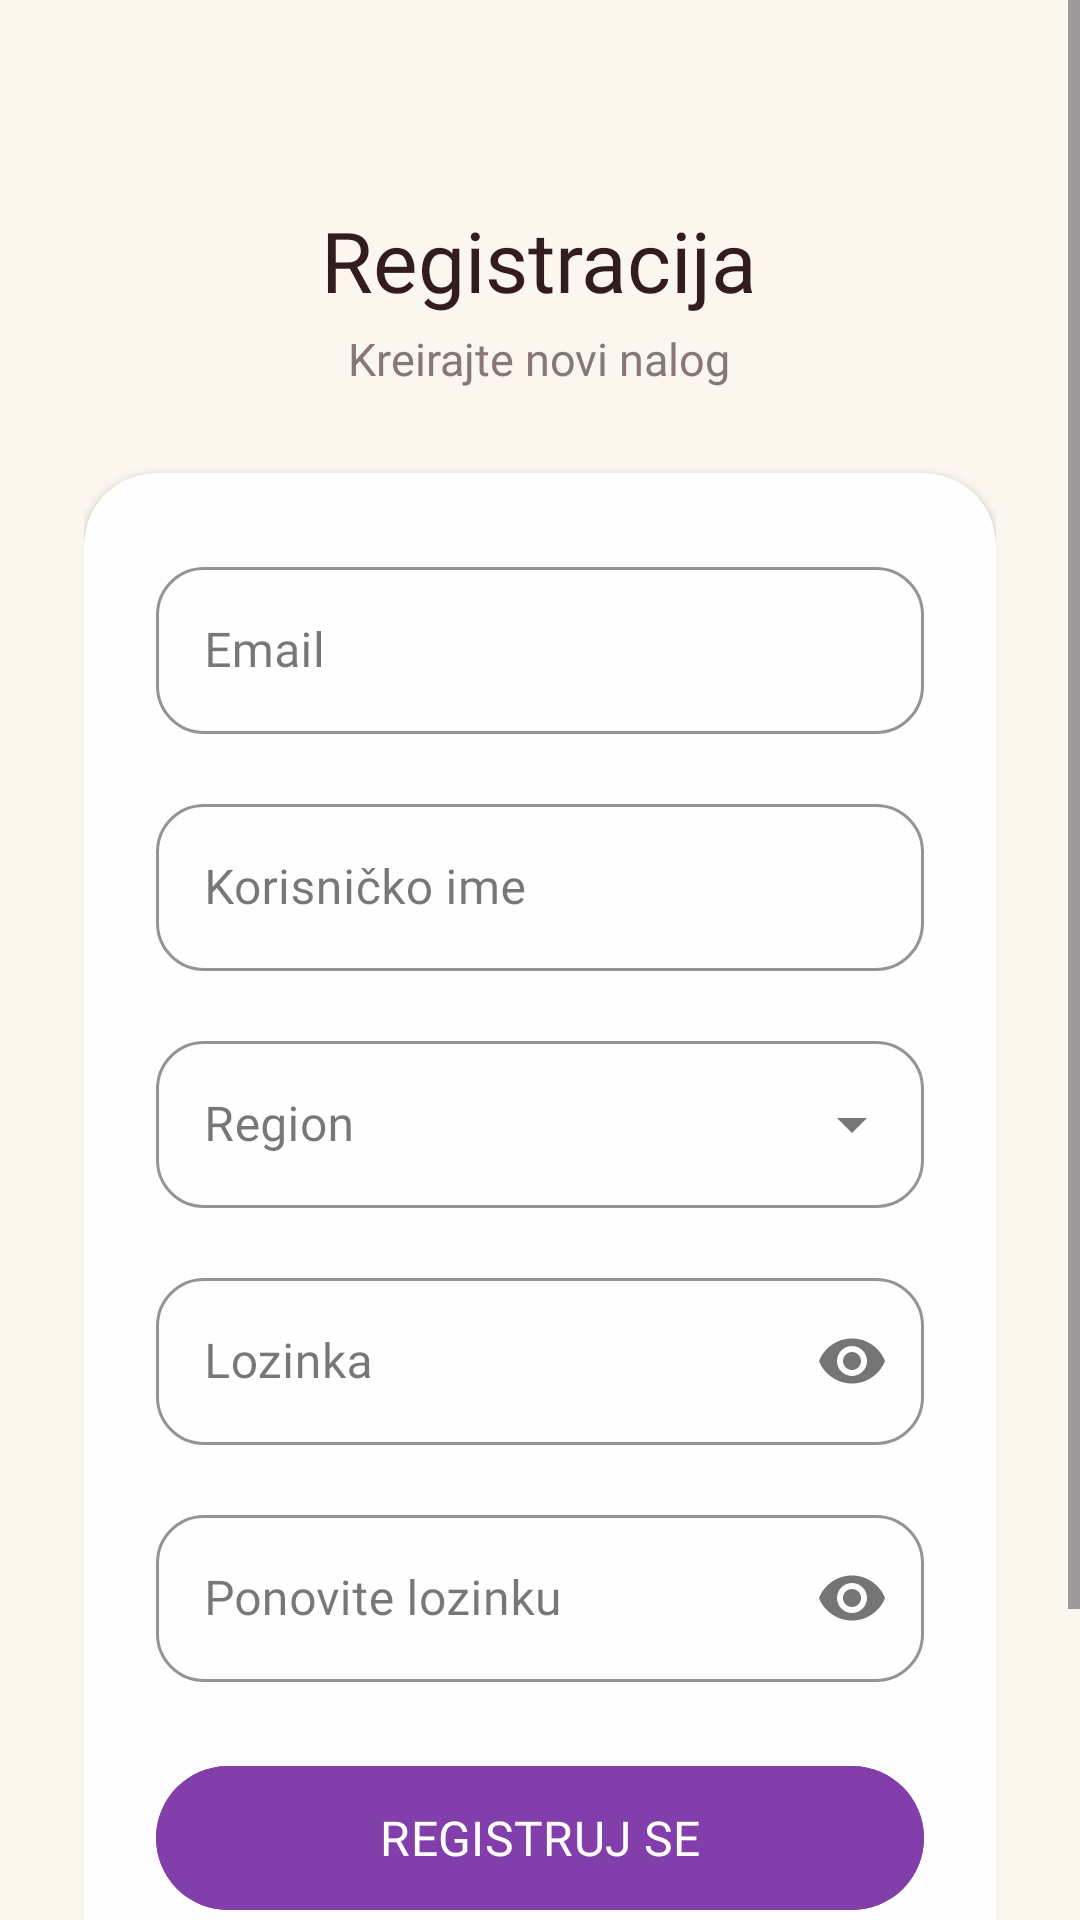

Reconstruct the res/layout file that produces this screen, plus the resources it refers to.
<!-- AndroidManifest.xml: application theme Theme.Slagalica -->
<!-- res/layout/activity_register.xml -->
<?xml version="1.0" encoding="utf-8"?>
<ScrollView xmlns:android="http://schemas.android.com/apk/res/android"
    xmlns:app="http://schemas.android.com/apk/res-auto"
    android:layout_width="match_parent"
    android:layout_height="match_parent"
    android:background="#FBF7EF"
    android:fillViewport="true">

    <LinearLayout
        android:layout_width="match_parent"
        android:layout_height="wrap_content"
        android:gravity="center_horizontal"
        android:orientation="vertical"
        android:padding="28dp">

        <TextView
            android:layout_width="wrap_content"
            android:layout_height="wrap_content"
            android:layout_marginTop="40dp"
            android:text="Registracija"
            android:textColor="#321C1C"
            android:textSize="28sp"
            android:fontFamily="@font/fredoka_bold" />

        <TextView
            android:layout_width="wrap_content"
            android:layout_height="wrap_content"
            android:layout_marginTop="4dp"
            android:text="Kreirajte novi nalog"
            android:textColor="#877777"
            android:textSize="15sp"
            android:fontFamily="@font/fredoka_regular" />

        <androidx.cardview.widget.CardView
            android:layout_width="match_parent"
            android:layout_height="wrap_content"
            android:layout_marginTop="28dp"
            app:cardBackgroundColor="#FEFEFE"
            app:cardCornerRadius="24dp"
            app:cardElevation="2dp">

            <LinearLayout
                android:layout_width="match_parent"
                android:layout_height="wrap_content"
                android:orientation="vertical"
                android:padding="24dp">

                
                <com.google.android.material.textfield.TextInputLayout
                    android:layout_width="match_parent"
                    android:layout_height="wrap_content"
                    android:hint="Email"
                    app:boxCornerRadiusBottomEnd="16dp"
                    app:boxCornerRadiusBottomStart="16dp"
                    app:boxCornerRadiusTopEnd="16dp"
                    app:boxCornerRadiusTopStart="16dp"
                    app:boxStrokeColor="#823FAB"
                    app:hintTextColor="#823FAB"
                    app:hintTextAppearance="@style/HintText"
                    style="@style/Widget.MaterialComponents.TextInputLayout.OutlinedBox">

                    <com.google.android.material.textfield.TextInputEditText
                        android:id="@+id/etEmail"
                        android:layout_width="match_parent"
                        android:layout_height="wrap_content"
                        android:inputType="textEmailAddress"
                        android:textColor="#321C1C"
                        android:fontFamily="@font/fredoka_regular" />
                </com.google.android.material.textfield.TextInputLayout>

                
                <com.google.android.material.textfield.TextInputLayout
                    android:layout_width="match_parent"
                    android:layout_height="wrap_content"
                    android:layout_marginTop="16dp"
                    android:hint="Korisničko ime"
                    app:boxCornerRadiusBottomEnd="16dp"
                    app:boxCornerRadiusBottomStart="16dp"
                    app:boxCornerRadiusTopEnd="16dp"
                    app:boxCornerRadiusTopStart="16dp"
                    app:boxStrokeColor="#823FAB"
                    app:hintTextColor="#823FAB"
                    app:hintTextAppearance="@style/HintText"
                    style="@style/Widget.MaterialComponents.TextInputLayout.OutlinedBox">

                    <com.google.android.material.textfield.TextInputEditText
                        android:id="@+id/etUsername"
                        android:layout_width="match_parent"
                        android:layout_height="wrap_content"
                        android:inputType="text"
                        android:textColor="#321C1C"
                        android:fontFamily="@font/fredoka_regular" />
                </com.google.android.material.textfield.TextInputLayout>

                
                <com.google.android.material.textfield.TextInputLayout
                    android:layout_width="match_parent"
                    android:layout_height="wrap_content"
                    android:layout_marginTop="16dp"
                    android:hint="Region"
                    app:boxCornerRadiusBottomEnd="16dp"
                    app:boxCornerRadiusBottomStart="16dp"
                    app:boxCornerRadiusTopEnd="16dp"
                    app:boxCornerRadiusTopStart="16dp"
                    app:boxStrokeColor="#823FAB"
                    app:hintTextColor="#823FAB"
                    app:hintTextAppearance="@style/HintText"
                    style="@style/Widget.MaterialComponents.TextInputLayout.OutlinedBox.ExposedDropdownMenu">

                    <AutoCompleteTextView
                        android:id="@+id/dropdownRegion"
                        android:layout_width="match_parent"
                        android:layout_height="wrap_content"
                        android:inputType="none"
                        android:textColor="#321C1C"
                        android:fontFamily="@font/fredoka_regular" />
                </com.google.android.material.textfield.TextInputLayout>

                
                <com.google.android.material.textfield.TextInputLayout
                    android:layout_width="match_parent"
                    android:layout_height="wrap_content"
                    android:layout_marginTop="16dp"
                    android:hint="Lozinka"
                    app:boxCornerRadiusBottomEnd="16dp"
                    app:boxCornerRadiusBottomStart="16dp"
                    app:boxCornerRadiusTopEnd="16dp"
                    app:boxCornerRadiusTopStart="16dp"
                    app:boxStrokeColor="#823FAB"
                    app:hintTextColor="#823FAB"
                    app:hintTextAppearance="@style/HintText"
                    app:passwordToggleEnabled="true"
                    style="@style/Widget.MaterialComponents.TextInputLayout.OutlinedBox">

                    <com.google.android.material.textfield.TextInputEditText
                        android:id="@+id/etPassword"
                        android:layout_width="match_parent"
                        android:layout_height="wrap_content"
                        android:inputType="textPassword"
                        android:textColor="#321C1C"
                        android:fontFamily="@font/fredoka_regular" />
                </com.google.android.material.textfield.TextInputLayout>

                
                <com.google.android.material.textfield.TextInputLayout
                    android:layout_width="match_parent"
                    android:layout_height="wrap_content"
                    android:layout_marginTop="16dp"
                    android:hint="Ponovite lozinku"
                    app:boxCornerRadiusBottomEnd="16dp"
                    app:boxCornerRadiusBottomStart="16dp"
                    app:boxCornerRadiusTopEnd="16dp"
                    app:boxCornerRadiusTopStart="16dp"
                    app:boxStrokeColor="#823FAB"
                    app:hintTextColor="#823FAB"
                    app:hintTextAppearance="@style/HintText"
                    app:passwordToggleEnabled="true"
                    style="@style/Widget.MaterialComponents.TextInputLayout.OutlinedBox">

                    <com.google.android.material.textfield.TextInputEditText
                        android:id="@+id/etConfirmPassword"
                        android:layout_width="match_parent"
                        android:layout_height="wrap_content"
                        android:inputType="textPassword"
                        android:textColor="#321C1C"
                        android:fontFamily="@font/fredoka_regular" />
                </com.google.android.material.textfield.TextInputLayout>

                
                <com.google.android.material.button.MaterialButton
                    android:id="@+id/btnRegister"
                    android:layout_width="match_parent"
                    android:layout_height="56dp"
                    android:layout_marginTop="24dp"
                    android:backgroundTint="#823FAB"
                    android:text="REGISTRUJ SE"
                    android:textColor="#FFFFFF"
                    android:textSize="16sp"
                    android:fontFamily="@font/fredoka_semibold"
                    app:cornerRadius="100dp" />

            </LinearLayout>
        </androidx.cardview.widget.CardView>

        
        <LinearLayout
            android:layout_width="wrap_content"
            android:layout_height="wrap_content"
            android:layout_marginTop="24dp"
            android:layout_marginBottom="28dp"
            android:orientation="horizontal">

            <TextView
                android:layout_width="wrap_content"
                android:layout_height="wrap_content"
                android:text="Već imate nalog? "
                android:textColor="#877777"
                android:textSize="14sp"
                android:fontFamily="@font/fredoka_regular" />

            <TextView
                android:id="@+id/tvLogin"
                android:layout_width="wrap_content"
                android:layout_height="wrap_content"
                android:text="Prijavite se"
                android:textColor="#823FAB"
                android:textSize="14sp"
                android:fontFamily="@font/fredoka_semibold" />
        </LinearLayout>

    </LinearLayout>
</ScrollView>
<!-- resources referenced by this layout -->
<resources>
  <style name="HintText" parent="TextAppearance.MaterialComponents.Subtitle1">
          <item name="fontFamily">@font/fredoka_regular</item>
      </style>
  <style name="Theme.Slagalica" parent="Base.Theme.Slagalica" />
  <style name="Base.Theme.Slagalica" parent="Theme.Material3.DayNight.NoActionBar">
          
          
      </style>
</resources>
